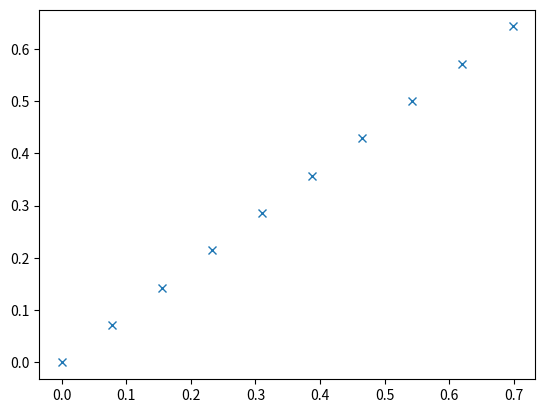

Here is the Python script that generated this plot: (Note: this script raises an exception after producing the figure.)
import numpy as np
import matplotlib.pyplot as plt
import time

def line(x0, y0, x1, y1):

    vals = np.linspace(x0, x1, 10)
    path = np.interp(vals, [x0, x1], [y0, y1])
    return [vals, path]



def plot_line(x0, y0, x1, y1):
    dx = x1 - x0
    dy = y1 - y0

    dx = abs(dx)
    dy = abs(dy)

    if dy < dx:
        if x0 > x1:
            return line(x1, y1, x0, y0)
        else:
            return line(x0, y0, x1, y1)
    else:
        if y0 > y1:
            return line(x1, y1, x0, y0)
        else:
            return line(x0, y0, x1, y1)


def create_path():
    spacing = 10
    x_vals = np.linspace(-1, 1, num=spacing)
    y_vals = [1 - x * x for x in x_vals]
    gradients = np.gradient(y_vals, spacing)
    path = zip(x_vals, y_vals, gradients)
    return list(path)


def create_path_from_points(x_points, y_points):

    total_path_x = np.array([])
    total_path_y = np.array([])

    for n in range(0, len(x_points)-1):

        path_x, path_y = plot_line(x_points[n], y_points[n], x_points[n+1], y_points[n+1])
        plt.plot(path_x, path_y, 'x')
        total_path_x = np.concatenate(total_path_x, path_x, axis=1)
        total_path_y = np.concatenate(total_path_y, path_y, axis=1)

    plt.plot(x_points, y_points, 'o')
    plt.plot(total_path_x, total_path_y)
    plt.show()


np.random.seed(int(time.time()))

path_x = np.linspace(0, 2*np.pi, 10)
path_y = np.sin(path_x)


create_path_from_points(path_x, path_y)